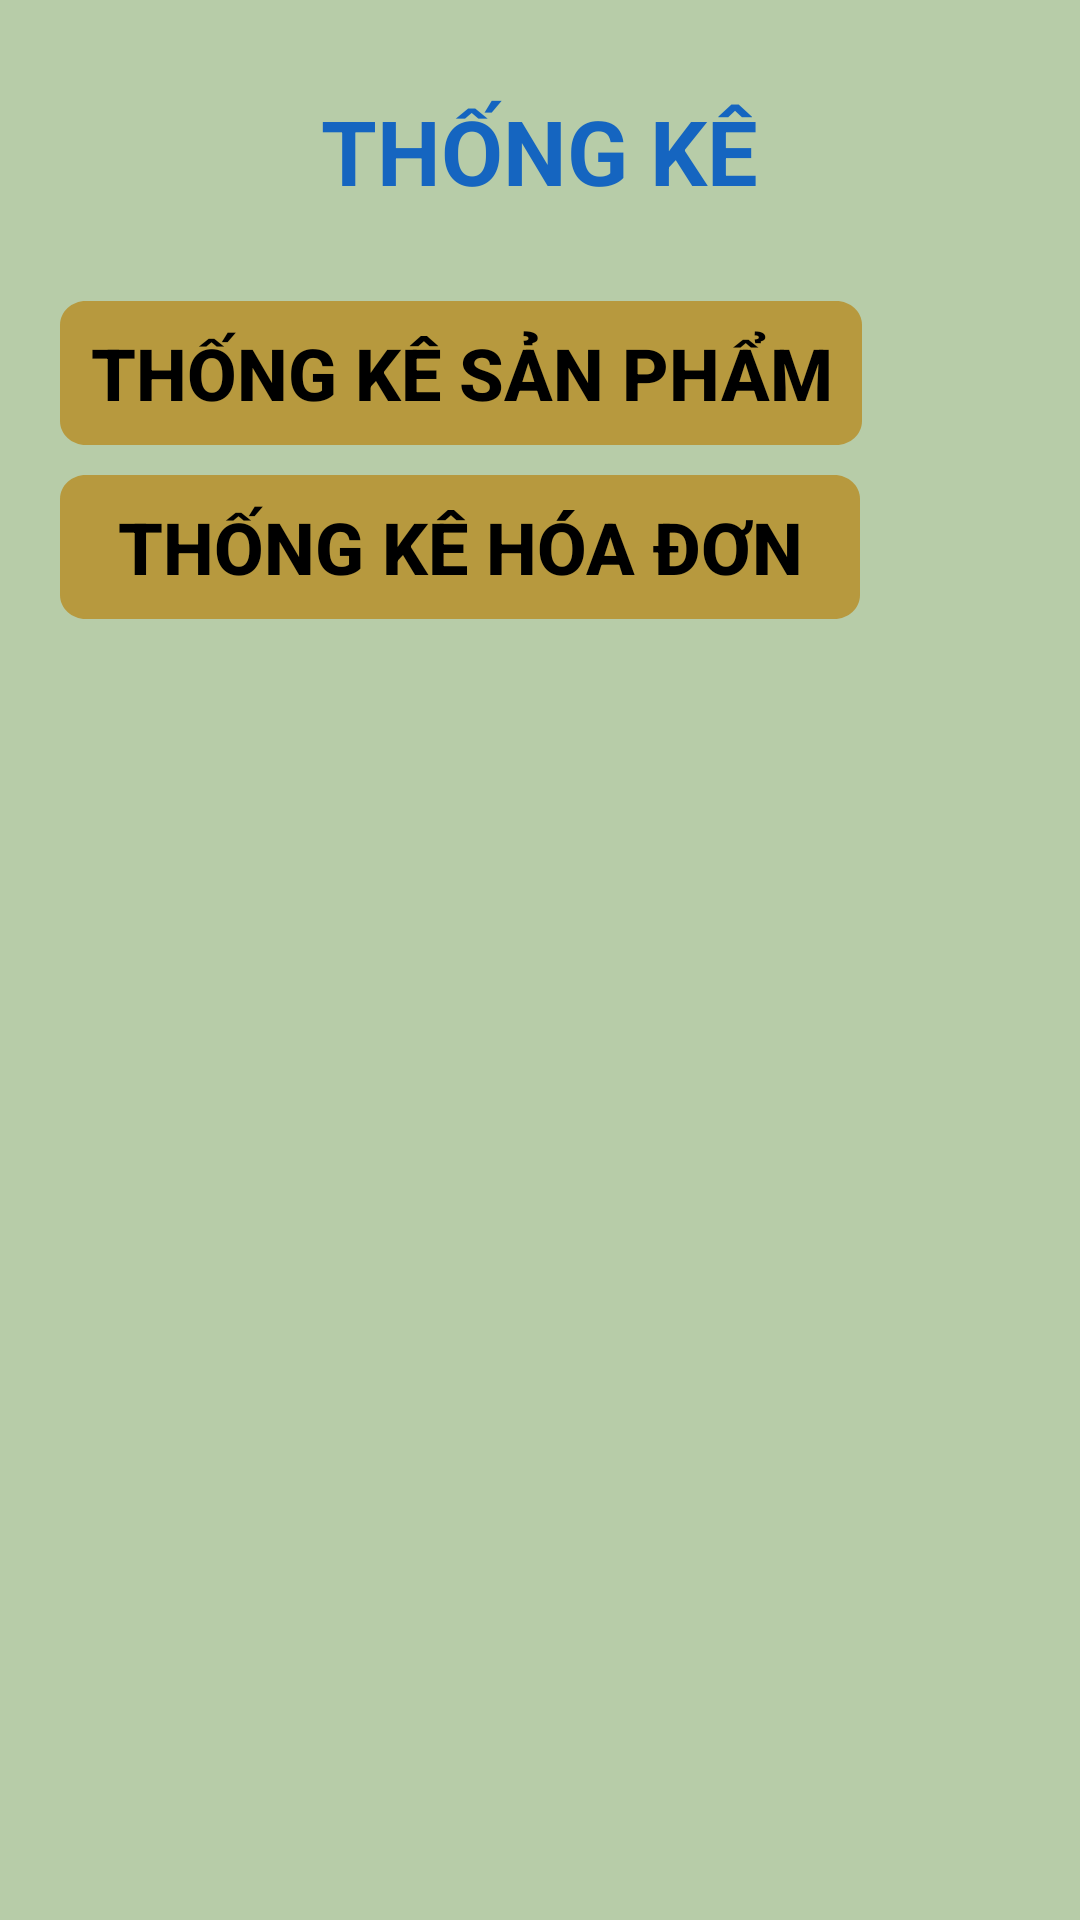

Produce the Android XML layout that renders to this screen, including the resource entries it uses.
<!-- AndroidManifest.xml: application theme Theme.WarehouseManager -->
<!-- res/layout/fragment_statiscal.xml -->
<?xml version="1.0" encoding="utf-8"?>
<LinearLayout xmlns:android="http://schemas.android.com/apk/res/android"
    xmlns:tools="http://schemas.android.com/tools"
    android:layout_width="match_parent"
    android:layout_height="match_parent"
    android:background="#B7CCA8"
    android:orientation="vertical"
    android:paddingHorizontal="20dp"
    tools:context=".fragment.StatiscalFragment">

    <TextView
        android:layout_width="wrap_content"
        android:layout_height="wrap_content"
        android:layout_gravity="center_horizontal"
        android:layout_marginVertical="30dp"
        android:text="Thống kê"
        android:textAllCaps="true"
        android:textColor="#1565C0"
        android:textSize="30sp"
        android:textStyle="bold" />

    <Button
        android:id="@+id/btnProduct"
        android:layout_width="wrap_content"
        android:layout_height="wrap_content"
        android:background="@drawable/component_9"
        android:paddingHorizontal="10dp"
        android:text="Thống kê sản phẩm"
        android:textAllCaps="true"
        android:textColor="#000"
        android:textSize="24sp"
        android:textStyle="bold" />

    <Button
        android:id="@+id/btnInvoice"
        android:layout_width="wrap_content"
        android:layout_height="wrap_content"
        android:layout_marginVertical="10dp"
        android:background="@drawable/component_9"
        android:paddingHorizontal="19dp"
        android:text="Thống kê hóa đơn"
        android:textAllCaps="true"
        android:textColor="#000"
        android:textSize="24sp"
        android:textStyle="bold" />


</LinearLayout>
<!-- resources referenced by this layout -->
<resources>
  <!-- drawable component_9 (drawable) -->
  <vector
      xmlns:android="http://schemas.android.com/apk/res/android"
      xmlns:aapt="http://schemas.android.com/aapt"
      android:width="248dp"
      android:height="48dp"
      android:viewportWidth="248"
      android:viewportHeight="48"
      >
      <group>
          <clip-path
              android:pathData="M8 0H240C244.418 0 248 3.58172 248 8V40C248 44.4183 244.418 48 240 48H8C3.58172 48 0 44.4183 0 40V8C0 3.58172 3.58172 0 8 0Z"
              />
          <path
              android:pathData="M0 0V48H248V0"
              android:fillColor="#B7993E"
              />
      </group>
  </vector>
  <style name="Theme.WarehouseManager" parent="Base.Theme.WarehouseManager" />
  <style name="Base.Theme.WarehouseManager" parent="Theme.AppCompat.Light">
          
          
      </style>
</resources>
